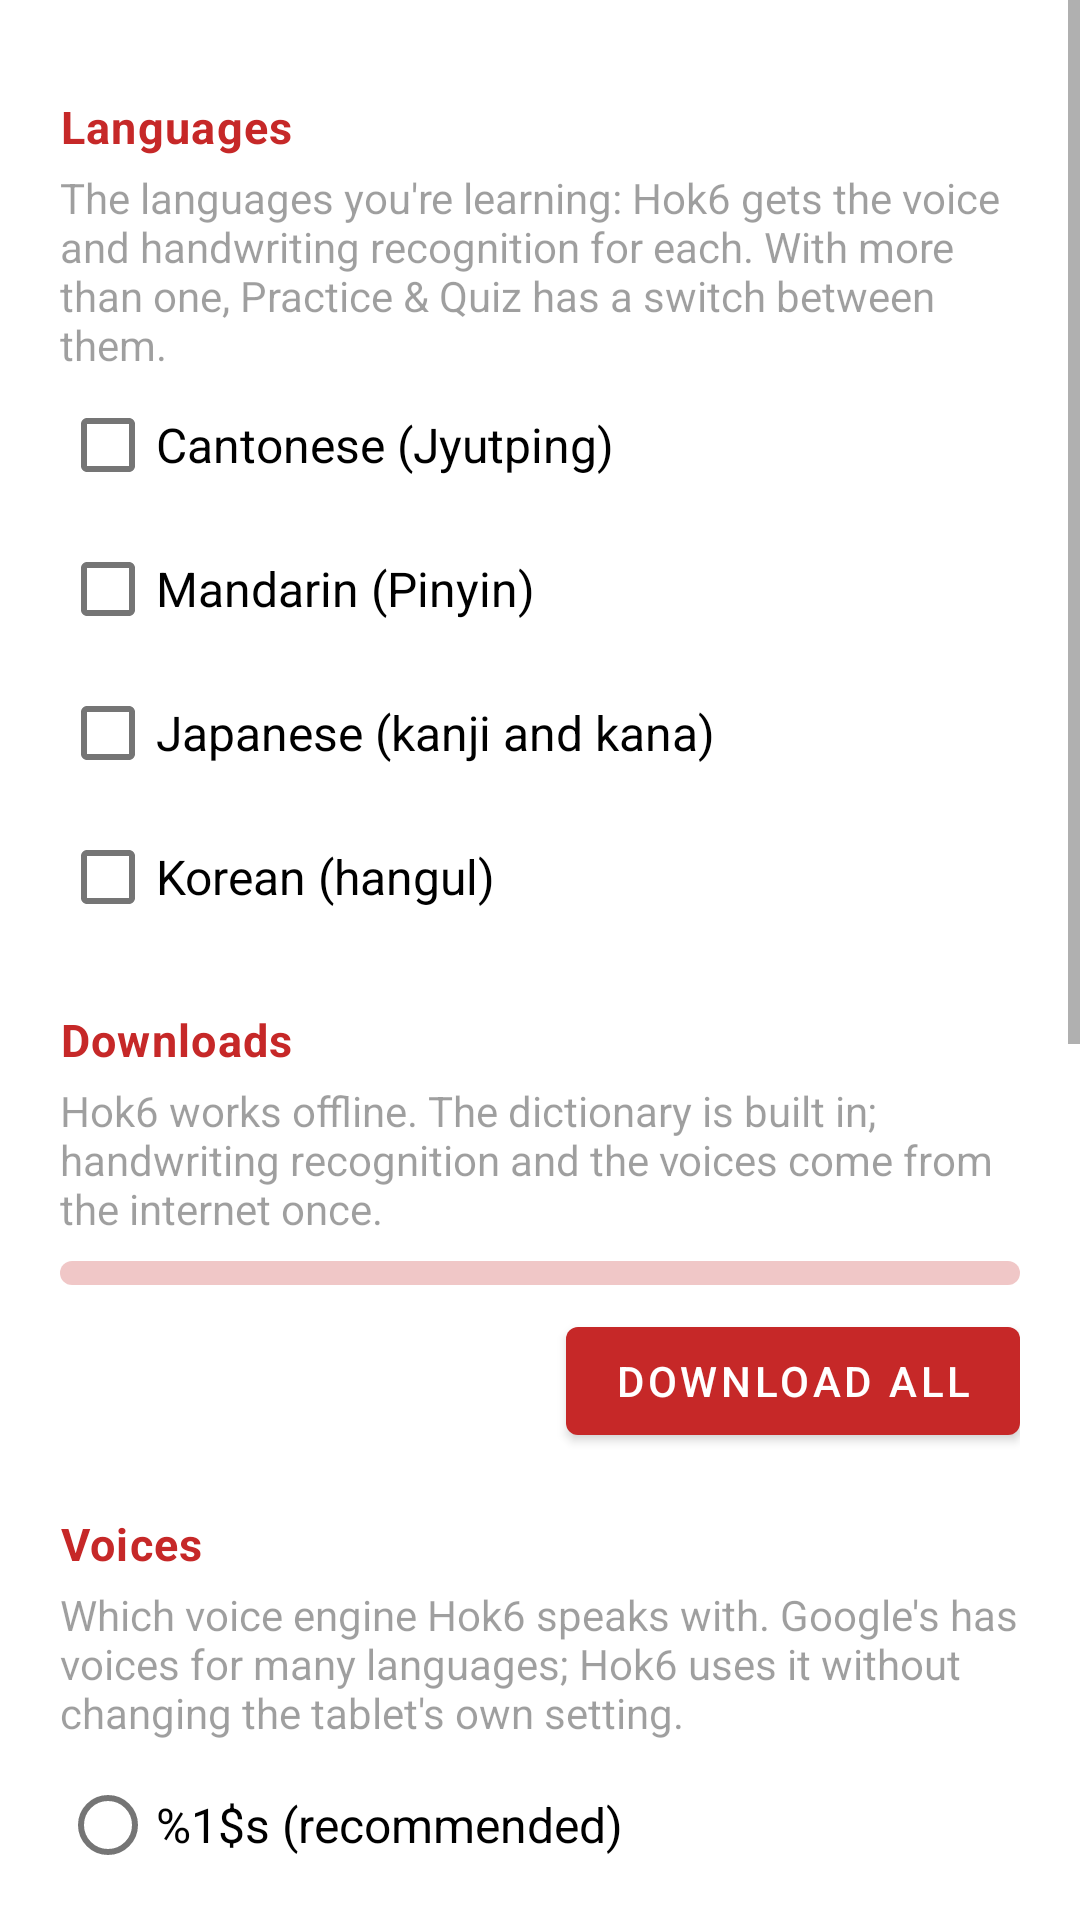

Produce the Android XML layout that renders to this screen, including the resource entries it uses.
<!-- AndroidManifest.xml: application theme Theme.StudyBook -->
<!-- res/layout/activity_settings.xml -->
<?xml version="1.0" encoding="utf-8"?>
<ScrollView xmlns:android="http://schemas.android.com/apk/res/android"
    xmlns:app="http://schemas.android.com/apk/res-auto"
    android:layout_width="match_parent"
    android:layout_height="match_parent">

    <LinearLayout
        android:layout_width="match_parent"
        android:layout_height="wrap_content"
        android:orientation="vertical"
        android:paddingStart="@dimen/setup_side"
        android:paddingTop="12dp"
        android:paddingEnd="@dimen/setup_side"
        android:paddingBottom="24dp">

        <TextView
            style="@style/SettingsHeader"
            android:text="@string/settings_language" />

        <TextView
            android:layout_width="wrap_content"
            android:layout_height="wrap_content"
            android:alpha="0.7"
            android:text="@string/language_note"
            android:textSize="@dimen/text_small" />

        <include layout="@layout/language_choice" />

        <TextView
            style="@style/SettingsHeader"
            android:text="@string/settings_downloads" />

        <TextView
            android:layout_width="wrap_content"
            android:layout_height="wrap_content"
            android:layout_marginBottom="4dp"
            android:alpha="0.7"
            android:text="@string/setup_intro"
            android:textSize="@dimen/text_small" />

        <LinearLayout
            android:id="@+id/settings_list"
            android:layout_width="match_parent"
            android:layout_height="wrap_content"
            android:orientation="vertical" />

        <com.google.android.material.progressindicator.LinearProgressIndicator
            android:id="@+id/settings_progress"
            android:layout_width="match_parent"
            android:layout_height="wrap_content"
            android:layout_marginTop="4dp"
            android:contentDescription="@string/loading"
            android:indeterminate="true"
            app:indicatorColor="@color/brand_text"
            app:trackCornerRadius="4dp"
            app:trackThickness="8dp" />

        <com.google.android.material.button.MaterialButton
            android:id="@+id/settings_download"
            android:layout_width="wrap_content"
            android:layout_height="wrap_content"
            android:layout_gravity="end"
            android:layout_marginTop="8dp"
            android:text="@string/download_all" />

        <TextView
            style="@style/SettingsHeader"
            android:text="@string/settings_voices" />

        <TextView
            android:layout_width="wrap_content"
            android:layout_height="wrap_content"
            android:layout_marginBottom="4dp"
            android:alpha="0.7"
            android:text="@string/voice_engine_note"
            android:textSize="@dimen/text_small" />

        <RadioGroup
            android:id="@+id/settings_voice_engine"
            android:layout_width="match_parent"
            android:layout_height="wrap_content">

            <RadioButton
                android:id="@+id/voice_google"
                android:layout_width="match_parent"
                android:layout_height="48dp"
                android:text="@string/voice_engine_google"
                android:textSize="@dimen/text_body" />

            <RadioButton
                android:id="@+id/voice_device"
                android:layout_width="match_parent"
                android:layout_height="48dp"
                android:text="@string/voice_engine_device"
                android:textSize="@dimen/text_body" />
        </RadioGroup>

        <com.google.android.material.button.MaterialButton
            android:id="@+id/settings_add_voices"
            style="@style/Widget.MaterialComponents.Button.OutlinedButton"
            android:layout_width="wrap_content"
            android:layout_height="wrap_content"
            android:layout_marginTop="4dp"
            android:text="@string/voice_add" />

        <com.google.android.material.button.MaterialButton
            android:id="@+id/settings_voice_settings"
            style="@style/Widget.MaterialComponents.Button.OutlinedButton"
            android:layout_width="wrap_content"
            android:layout_height="wrap_content"
            android:text="@string/voice_android_settings" />

        <TextView
            style="@style/SettingsHeader"
            android:text="@string/settings_reminders" />

        <com.google.android.material.switchmaterial.SwitchMaterial
            android:id="@+id/settings_remind"
            android:layout_width="match_parent"
            android:layout_height="wrap_content"
            android:minHeight="48dp"
            android:text="@string/settings_remind"
            android:textSize="@dimen/text_body" />

        <TextView
            style="@style/SettingsHeader"
            android:text="@string/appearance_title" />

        <RadioGroup
            android:id="@+id/settings_look"
            android:layout_width="match_parent"
            android:layout_height="wrap_content">

            <RadioButton
                android:id="@+id/look_system"
                android:layout_width="match_parent"
                android:layout_height="48dp"
                android:text="@string/appearance_system"
                android:textSize="@dimen/text_body" />

            <RadioButton
                android:id="@+id/look_light"
                android:layout_width="match_parent"
                android:layout_height="48dp"
                android:text="@string/appearance_light"
                android:textSize="@dimen/text_body" />

            <RadioButton
                android:id="@+id/look_dark"
                android:layout_width="match_parent"
                android:layout_height="48dp"
                android:text="@string/appearance_dark"
                android:textSize="@dimen/text_body" />
        </RadioGroup>

        <TextView
            style="@style/SettingsHeader"
            android:text="@string/settings_welcome" />

        <com.google.android.material.button.MaterialButton
            android:id="@+id/settings_show_welcome"
            style="@style/Widget.MaterialComponents.Button.OutlinedButton"
            android:layout_width="wrap_content"
            android:layout_height="wrap_content"
            android:text="@string/settings_show_welcome" />
    </LinearLayout>
</ScrollView>
<!-- res/layout/language_choice.xml (included above) -->
<?xml version="1.0" encoding="utf-8"?>
<LinearLayout xmlns:android="http://schemas.android.com/apk/res/android"
    android:id="@+id/language_choice"
    android:layout_width="match_parent"
    android:layout_height="wrap_content"
    android:orientation="vertical">

    <CheckBox
        android:id="@+id/lang_yue"
        android:layout_width="match_parent"
        android:layout_height="48dp"
        android:text="@string/language_yue"
        android:textSize="@dimen/text_body" />

    <CheckBox
        android:id="@+id/lang_cmn"
        android:layout_width="match_parent"
        android:layout_height="48dp"
        android:text="@string/language_cmn"
        android:textSize="@dimen/text_body" />

    <CheckBox
        android:id="@+id/lang_ja"
        android:layout_width="match_parent"
        android:layout_height="48dp"
        android:text="@string/language_ja"
        android:textSize="@dimen/text_body" />

    <CheckBox
        android:id="@+id/lang_ko"
        android:layout_width="match_parent"
        android:layout_height="48dp"
        android:text="@string/language_ko"
        android:textSize="@dimen/text_body" />
</LinearLayout>
<!-- resources referenced by this layout -->
<resources>
  <color name="brand_text">#C62828</color>
  <dimen name="setup_side">20dp</dimen>
  <dimen name="text_body">16sp</dimen>
  <dimen name="text_small">14sp</dimen>
  <string name="appearance_dark">Dark</string>
  <string name="appearance_light">Light</string>
  <string name="appearance_system">Same as the tablet</string>
  <string name="appearance_title">Light or dark</string>
  <string name="download_all">Download all</string>
  <string name="language_cmn">Mandarin (Pinyin)</string>
  <string name="language_ja">Japanese (kanji and kana)</string>
  <string name="language_ko">Korean (hangul)</string>
  <string name="language_note">The languages you\'re learning: Hok6 gets the voice and handwriting recognition for each. With more than one, Practice &amp; Quiz has a switch between them.</string>
  <string name="language_yue">Cantonese (Jyutping)</string>
  <string name="loading">Loading</string>
  <string name="settings_downloads">Downloads</string>
  <string name="settings_language">Languages</string>
  <string name="settings_remind">Offer to download when a feature needs it</string>
  <string name="settings_reminders">Reminders</string>
  <string name="settings_show_welcome">Show the welcome screen again</string>
  <string name="settings_voices">Voices</string>
  <string name="settings_welcome">Welcome screen</string>
  <string name="setup_intro">Hok6 works offline. The dictionary is built in; handwriting recognition and the voices come from the internet once.</string>
  <string name="voice_add">Add voices…</string>
  <string name="voice_android_settings">Android voice settings…</string>
  <string name="voice_engine_device">The tablet\'s preferred voice engine</string>
  <string name="voice_engine_google">%1$s (recommended)</string>
  <string name="voice_engine_note">Which voice engine Hok6 speaks with. Google\'s has voices for many languages; Hok6 uses it without changing the tablet\'s own setting.</string>
  <style name="SettingsHeader">
          <item name="android:layout_width">wrap_content</item>
          <item name="android:layout_height">wrap_content</item>
          <item name="android:layout_marginTop">20dp</item>
          <item name="android:layout_marginBottom">4dp</item>
          <item name="android:textColor">@color/brand_text</item>
          <item name="android:textSize">@dimen/text_header</item>
          <item name="android:textStyle">bold</item>
          <item name="android:letterSpacing">0.03</item>
      </style>
  <style name="Theme.StudyBook" parent="Theme.MaterialComponents.DayNight.DarkActionBar">
          <item name="colorPrimary">@color/brand</item>
          <item name="colorPrimaryVariant">@color/brand_dark</item>
          <item name="colorOnPrimary">#FFFFFF</item>
          
          <item name="colorSecondary">@color/brand_text</item>
          <item name="colorSecondaryVariant">@color/brand_dark</item>
          <item name="colorOnSecondary">#FFFFFF</item>
          
          <item name="colorPrimarySurface">@color/bar</item>
          <item name="colorOnPrimarySurface">#FFFFFF</item>
          <item name="android:statusBarColor">@color/bar_status</item>
          <item name="actionBarStyle">@style/HokActionBar</item>
      </style>
  <dimen name="text_header">15sp</dimen>
  <color name="brand">#C62828</color>
  <color name="brand_dark">#8E0000</color>
  <color name="bar">#C62828</color>
  <color name="bar_status">#8E0000</color>
  <style name="HokActionBar" parent="Widget.MaterialComponents.ActionBar.Primary">
          <item name="background">@color/bar</item>
      </style>
</resources>
